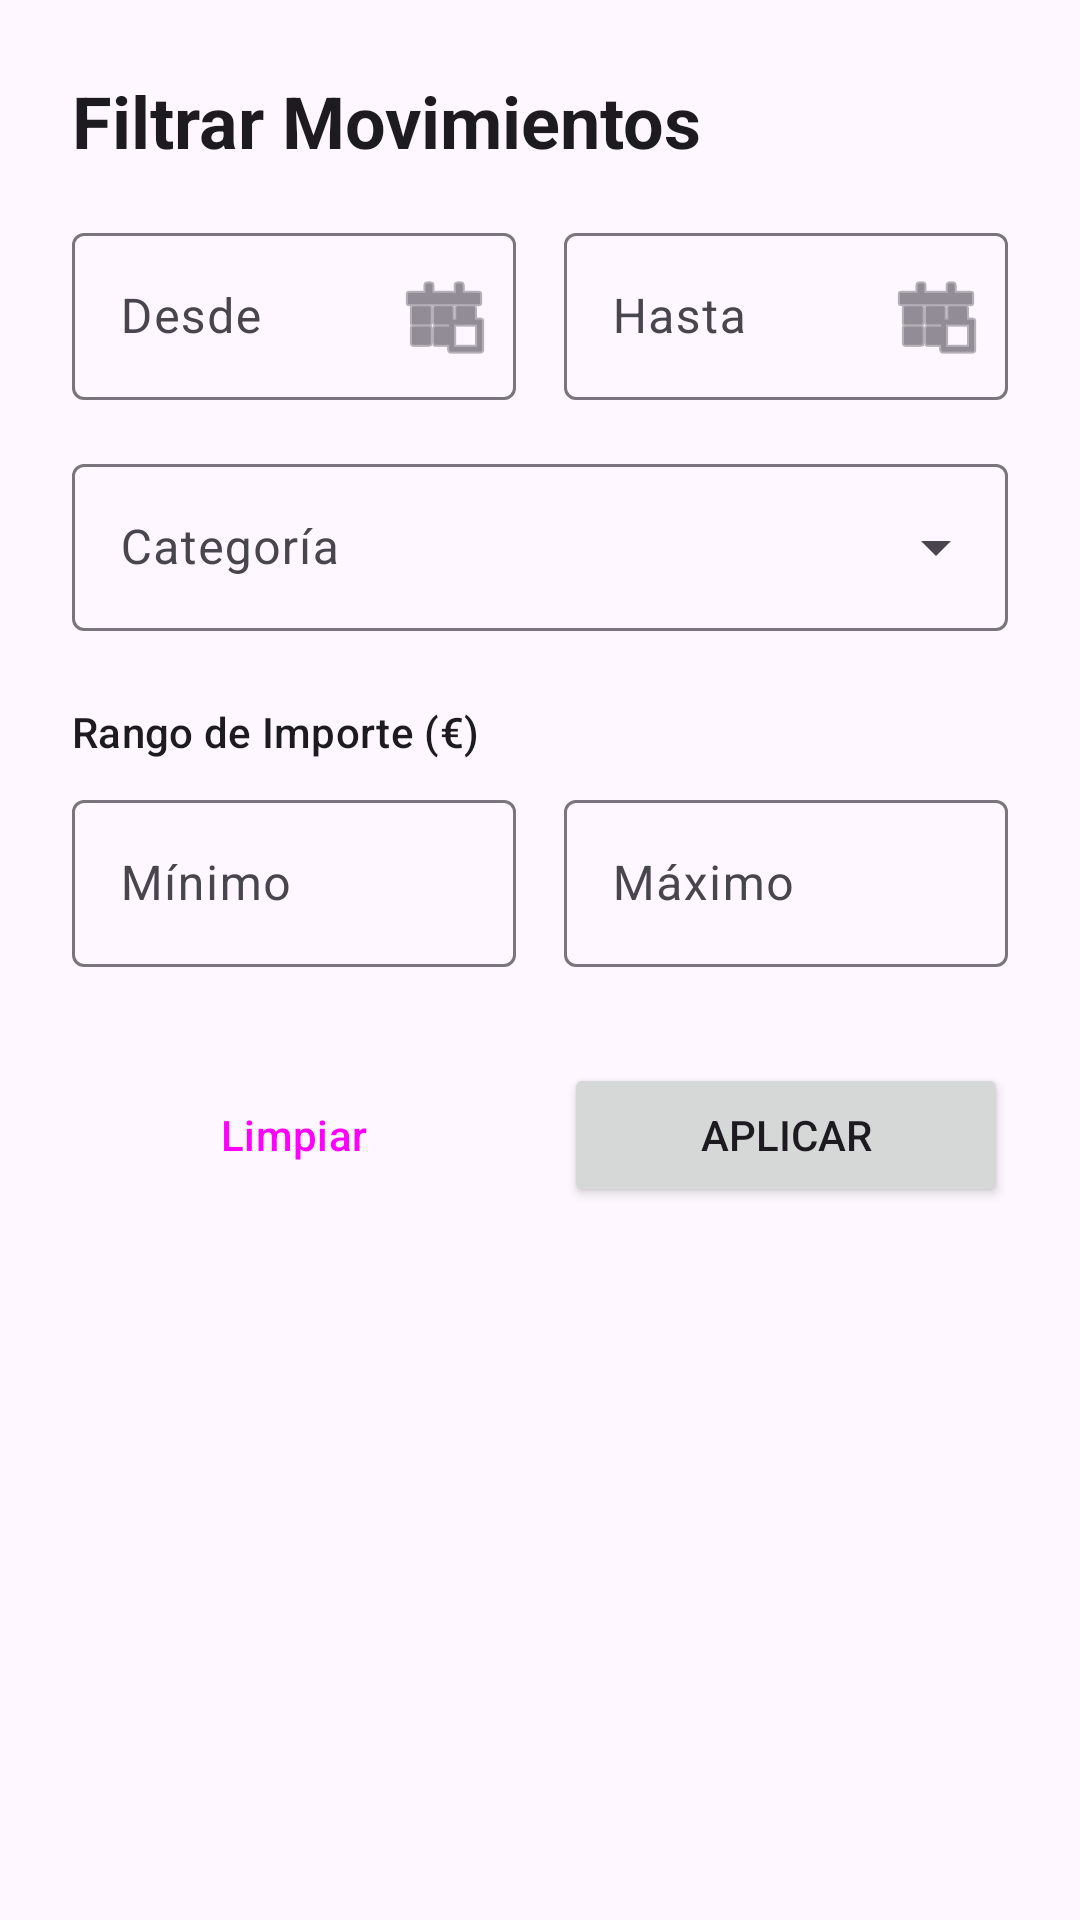

Write the Android layout XML for this screen, with the resource values it uses.
<!-- AndroidManifest.xml: application theme Theme.KeepBalanced.NoActionBar -->
<!-- res/layout/dialog_history_filters.xml -->
<?xml version="1.0" encoding="utf-8"?>
<LinearLayout xmlns:android="http://schemas.android.com/apk/res/android"
    xmlns:app="http://schemas.android.com/apk/res-auto"
    android:layout_width="match_parent"
    android:layout_height="wrap_content"
    android:orientation="vertical"
    android:padding="24dp">

    <TextView
        android:layout_width="wrap_content"
        android:layout_height="wrap_content"
        android:text="Filtrar Movimientos"
        android:textAppearance="@style/TextAppearance.Material3.HeadlineSmall"
        android:textStyle="bold"
        android:layout_marginBottom="16dp"/>

    <LinearLayout
        android:layout_width="match_parent"
        android:layout_height="wrap_content"
        android:orientation="horizontal"
        android:baselineAligned="false"
        android:layout_marginBottom="8dp">

        <com.google.android.material.textfield.TextInputLayout
            android:id="@+id/til_date_from"
            android:layout_width="0dp"
            android:layout_height="wrap_content"
            android:layout_weight="1"
            android:hint="Desde"
            android:layout_marginEnd="8dp"
            app:endIconMode="custom"
            app:endIconDrawable="@android:drawable/ic_menu_today">
            <com.google.android.material.textfield.TextInputEditText
                android:id="@+id/et_date_from"
                android:layout_width="match_parent"
                android:layout_height="wrap_content"
                android:focusable="false"
                android:clickable="true"/>
        </com.google.android.material.textfield.TextInputLayout>

        <com.google.android.material.textfield.TextInputLayout
            android:id="@+id/til_date_to"
            android:layout_width="0dp"
            android:layout_height="wrap_content"
            android:layout_weight="1"
            android:hint="Hasta"
            android:layout_marginStart="8dp"
            app:endIconMode="custom"
            app:endIconDrawable="@android:drawable/ic_menu_today">
            <com.google.android.material.textfield.TextInputEditText
                android:id="@+id/et_date_to"
                android:layout_width="match_parent"
                android:layout_height="wrap_content"
                android:focusable="false"
                android:clickable="true"/>
        </com.google.android.material.textfield.TextInputLayout>
    </LinearLayout>

    <com.google.android.material.textfield.TextInputLayout
        android:id="@+id/til_category_filter"
        style="@style/Widget.Material3.TextInputLayout.OutlinedBox.ExposedDropdownMenu"
        android:layout_width="match_parent"
        android:layout_height="wrap_content"
        android:hint="Categoría"
        android:layout_marginTop="8dp">
        <AutoCompleteTextView
            android:id="@+id/act_category_filter"
            android:layout_width="match_parent"
            android:layout_height="wrap_content"
            android:inputType="none"/>
    </com.google.android.material.textfield.TextInputLayout>

    <TextView
        android:layout_width="wrap_content"
        android:layout_height="wrap_content"
        android:text="Rango de Importe (€)"
        android:layout_marginTop="24dp"
        android:layout_marginBottom="8dp"
        android:textAppearance="@style/TextAppearance.Material3.LabelLarge"/>

    <LinearLayout
        android:layout_width="match_parent"
        android:layout_height="wrap_content"
        android:orientation="horizontal"
        android:baselineAligned="false">

        <com.google.android.material.textfield.TextInputLayout
            android:id="@+id/til_amount_min"
            android:layout_width="0dp"
            android:layout_height="wrap_content"
            android:layout_weight="1"
            android:hint="Mínimo"
            android:layout_marginEnd="8dp"
            app:suffixText="€">
            <com.google.android.material.textfield.TextInputEditText
                android:id="@+id/et_amount_min"
                android:layout_width="match_parent"
                android:layout_height="wrap_content"
                android:inputType="numberDecimal"/>
        </com.google.android.material.textfield.TextInputLayout>

        <com.google.android.material.textfield.TextInputLayout
            android:id="@+id/til_amount_max"
            android:layout_width="0dp"
            android:layout_height="wrap_content"
            android:layout_weight="1"
            android:hint="Máximo"
            android:layout_marginStart="8dp"
            app:suffixText="€">
            <com.google.android.material.textfield.TextInputEditText
                android:id="@+id/et_amount_max"
                android:layout_width="match_parent"
                android:layout_height="wrap_content"
                android:inputType="numberDecimal"/>
        </com.google.android.material.textfield.TextInputLayout>
    </LinearLayout>

    <LinearLayout
        android:layout_width="match_parent"
        android:layout_height="wrap_content"
        android:orientation="horizontal"
        android:layout_marginTop="32dp">

        <Button
            android:id="@+id/btn_reset_filters"
            style="@style/Widget.Material3.Button.OutlinedButton"
            android:layout_width="0dp"
            android:layout_height="wrap_content"
            android:layout_weight="1"
            android:text="Limpiar"
            android:layout_marginEnd="8dp"/>

        <Button
            android:id="@+id/btn_apply_filters"
            android:layout_width="0dp"
            android:layout_height="wrap_content"
            android:layout_weight="1"
            android:text="Aplicar"
            android:layout_marginStart="8dp"/>
    </LinearLayout>

</LinearLayout>
<!-- resources referenced by this layout -->
<resources>
  <style name="Theme.KeepBalanced.NoActionBar" parent="Theme.KeepBalanced">
          <item name="windowActionBar">false</item>
          <item name="windowNoTitle">true</item>
      </style>
  <style name="Theme.KeepBalanced" parent="Theme.Material3.DayNight">
      </style>
</resources>
